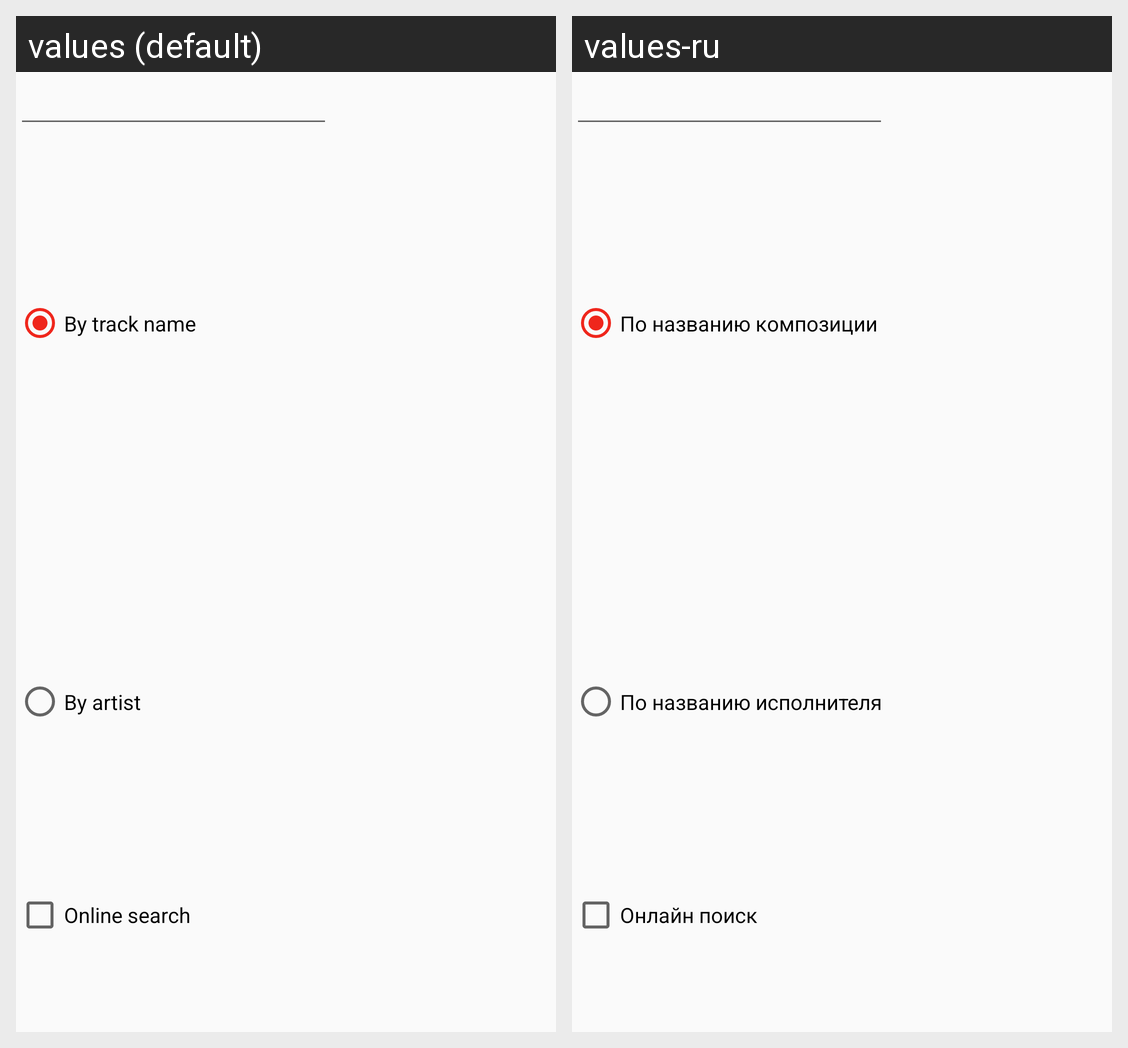

Locale-by-locale string values for the Android screen shown in this grid:
Android screen res/layout/search_dialog.xml rendered under 2 locales, left to right: values (default), values-ru. Device: Nexus 5 (rendered at 1080×1920; each locale shown at half size, 540×960, under a caption strip naming it); theme AppTheme.
Strings drawn on this screen, with the default value and each locale's value (text and hints the layout hard-codes, and strings that could not be matched under every locale, appear in the picture but are not listed):

search_by_track_name
  values: By track name
  values-ru: По названию композиции

search_by_artist
  values: By artist
  values-ru: По названию исполнителя

online_search
  values: Online search
  values-ru: Онлайн поиск
